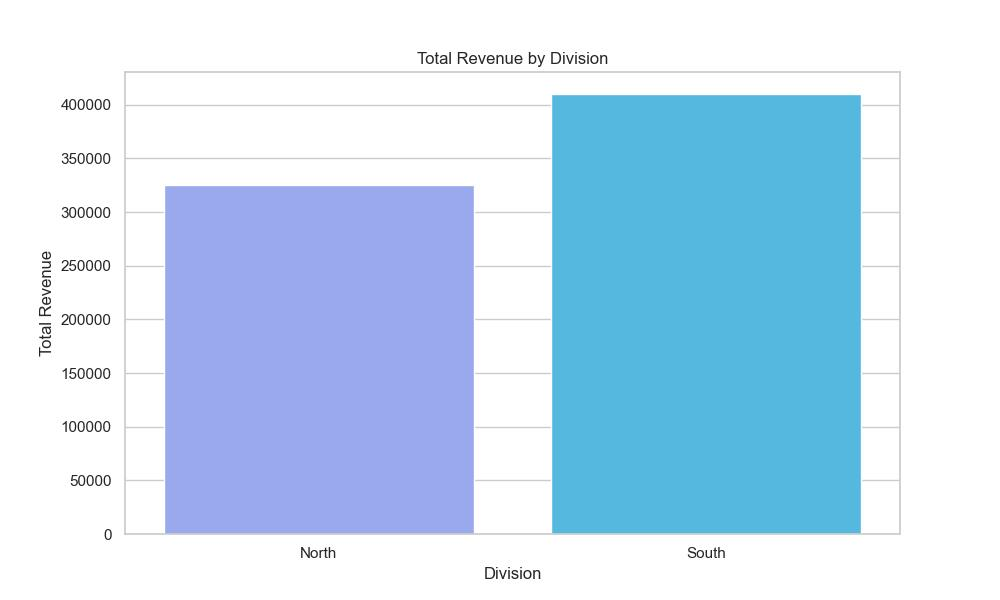

The data file committed next to this chart (first rows):
Division, Revenue
North, 325000
South, 410000
